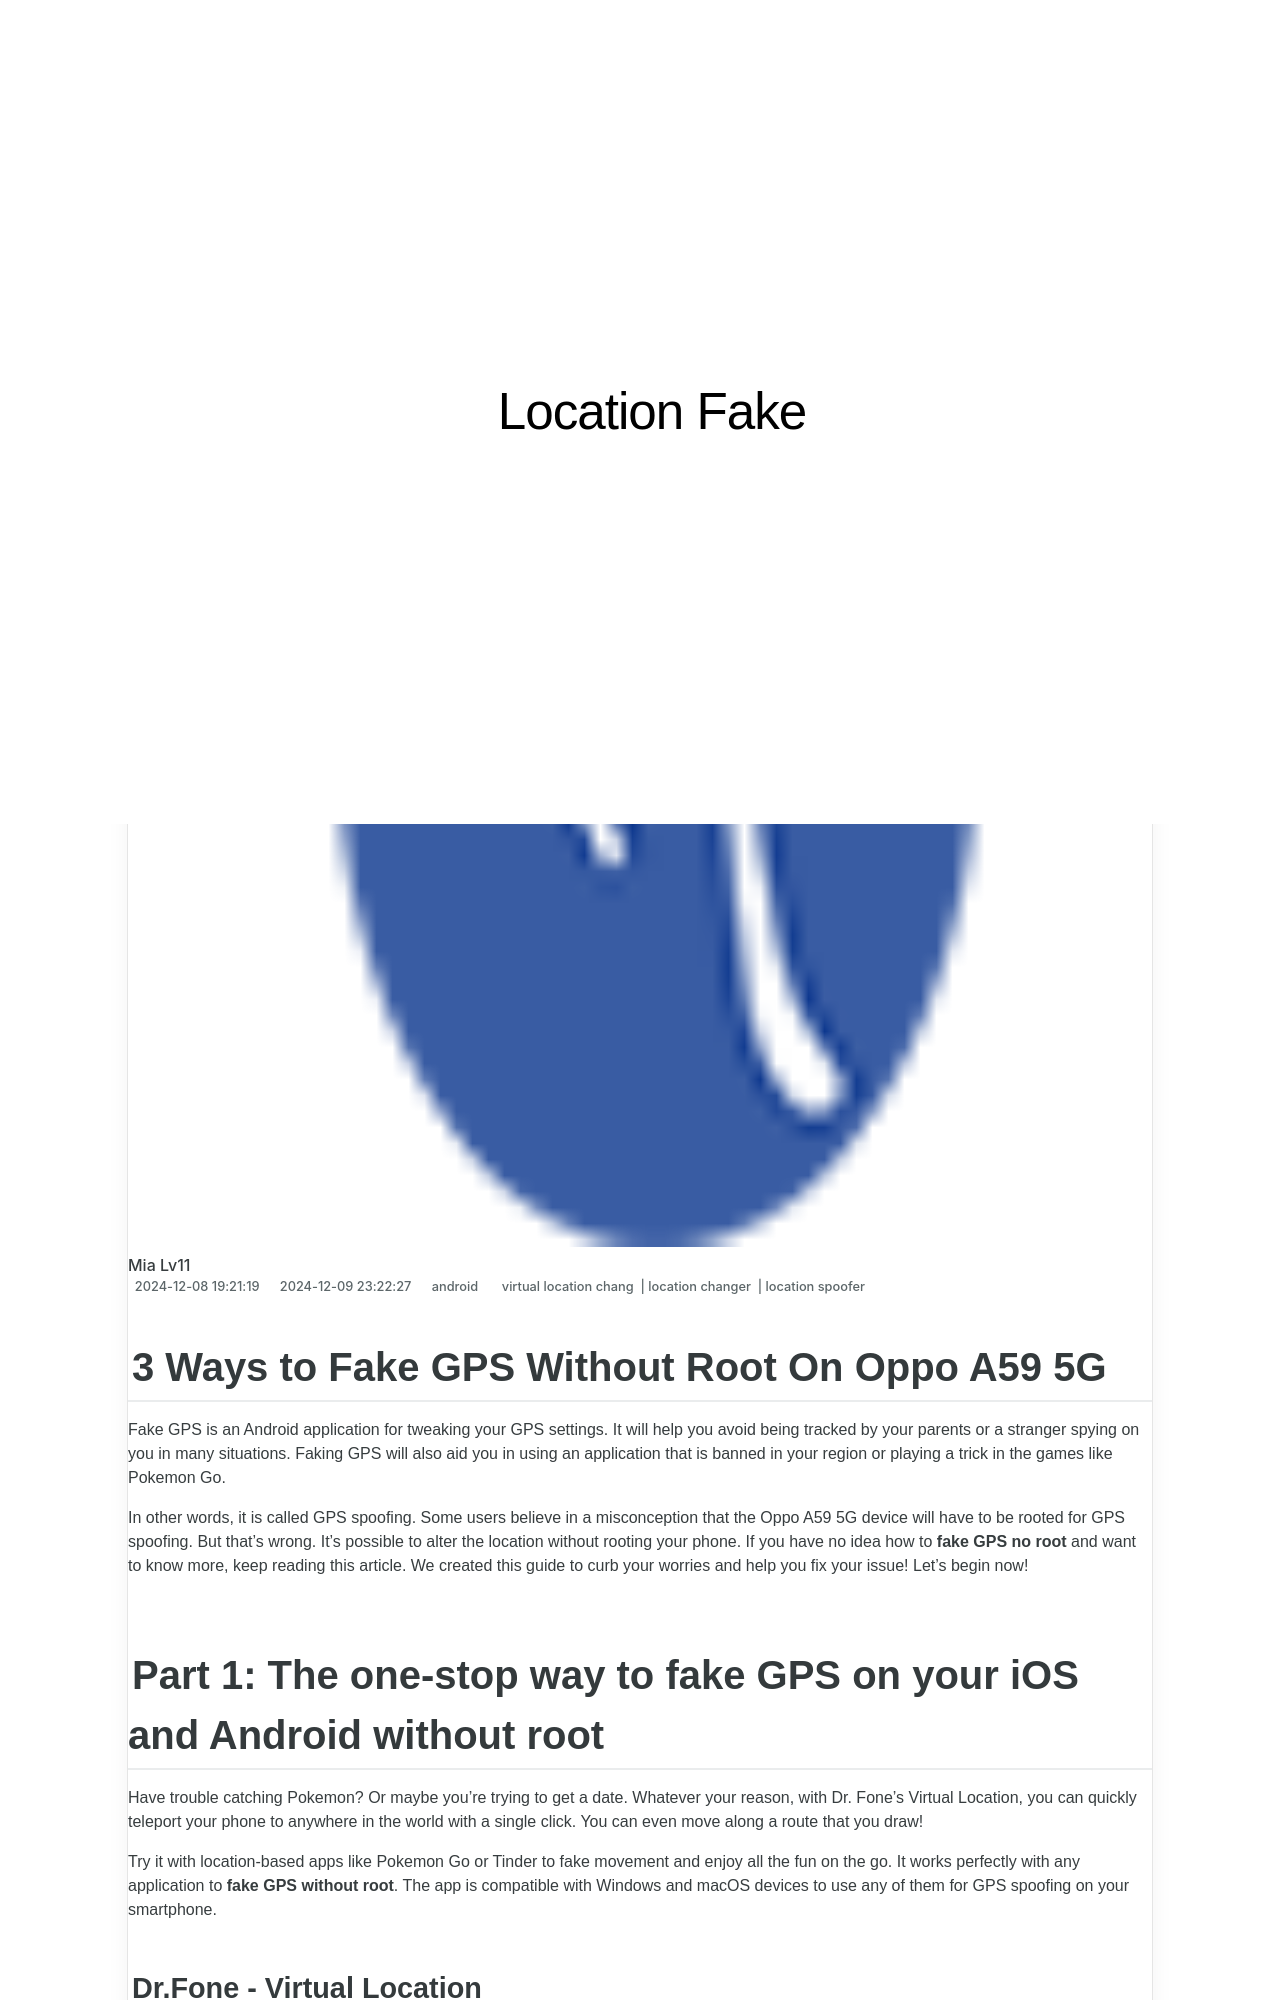

repository: techidaily/site-location-fake · page: 3-ways-to-fake-gps-without-root-on-oppo-a59-5g-drfone-by-drfone-virtual-android/index.html · generator: jekyll

---
title: 3 Ways to Fake GPS Without Root On Oppo A59 5G | Dr.fone
date: 2024-12-08T19:21:19.096Z
updated: 2024-12-09T23:22:27.811Z
tags: 
  - virtual location chang
  - location changer
  - location spoofer
categories:
  - android
description: This article describes 3 Ways to Fake GPS Without Root On Oppo A59 5G
excerpt: This article describes 3 Ways to Fake GPS Without Root On Oppo A59 5G
keywords: fake gps location on android,change gps location on android,change location on A59 5G,change location on android,fake location on A59 5G,fake location on android
thumbnail: https://thmb.techidaily.com/7ba02d2067d54837e1bd869f645984fb69141a6a34b2694ff1529f9b0220b04e.jpg
---

## 3 Ways to Fake GPS Without Root On Oppo A59 5G

Fake GPS is an Android application for tweaking your GPS settings. It will help you avoid being tracked by your parents or a stranger spying on you in many situations. Faking GPS will also aid you in using an application that is banned in your region or playing a trick in the games like Pokemon Go.

In other words, it is called GPS spoofing. Some users believe in a misconception that the Oppo A59 5G device will have to be rooted for GPS spoofing. But that’s wrong. It’s possible to alter the location without rooting your phone. If you have no idea how to **fake GPS no root** and want to know more, keep reading this article. We created this guide to curb your worries and help you fix your issue! Let’s begin now!

## Part 1: The one-stop way to fake GPS on your iOS and Android without root

Have trouble catching Pokemon? Or maybe you're trying to get a date. Whatever your reason, with Dr. Fone's Virtual Location, you can quickly teleport your phone to anywhere in the world with a single click. You can even move along a route that you draw!

Try it with location-based apps like Pokemon Go or Tinder to fake movement and enjoy all the fun on the go. It works perfectly with any application to **fake GPS without root**. The app is compatible with Windows and macOS devices to use any of them for GPS spoofing on your smartphone.
